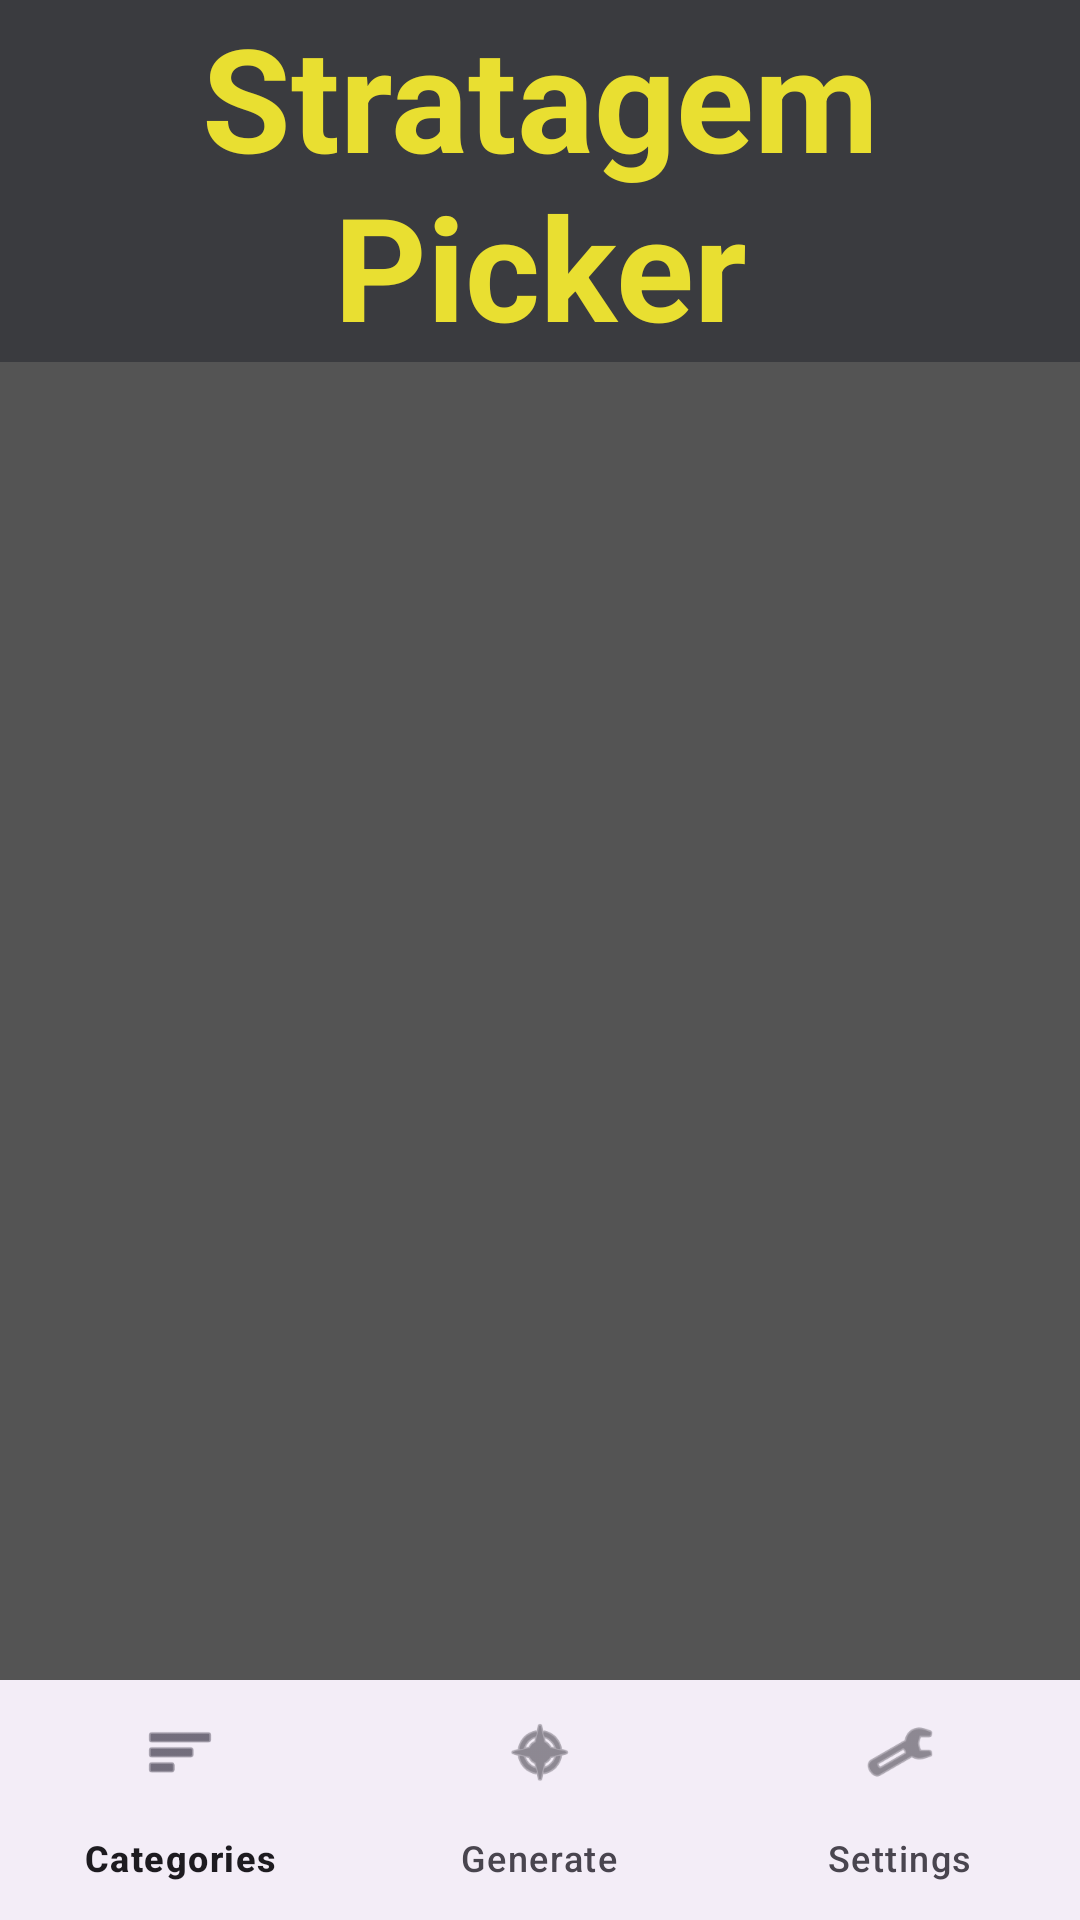

Here is an Android app screen rendered from its layout file. Give the layout XML and the strings, colors and styles it references.
<!-- AndroidManifest.xml: application theme Theme.StratagemPicker -->
<!-- res/layout/activity_main.xml -->
<?xml version="1.0" encoding="utf-8"?>
<androidx.constraintlayout.widget.ConstraintLayout xmlns:android="http://schemas.android.com/apk/res/android"
    xmlns:app="http://schemas.android.com/apk/res-auto"
    xmlns:tools="http://schemas.android.com/tools"
    android:id="@+id/main"
    android:layout_width="match_parent"
    android:layout_height="match_parent"
    tools:context=".Activities.MainActivity">

    <androidx.constraintlayout.widget.ConstraintLayout
        android:id="@+id/linearLayout2"
        android:layout_width="match_parent"
        android:layout_height="match_parent"
        android:background="@color/light_grey">

        <TextView
            android:id="@+id/main_activity_header"
            android:layout_width="0dp"
            android:layout_height="wrap_content"
            android:background="@color/dark_grey"
            android:text="@string/app_name"
            android:textAlignment="center"
            android:textColor="@color/yellow"
            android:textSize="48sp"
            android:textStyle="bold"
            app:layout_constraintEnd_toEndOf="parent"
            app:layout_constraintStart_toStartOf="parent"
            app:layout_constraintTop_toTopOf="parent" />

        <androidx.fragment.app.FragmentContainerView
            android:id="@+id/main_activity_frag_contain"
            android:layout_width="0dp"
            android:layout_height="0dp"
            app:layout_constraintBottom_toTopOf="@+id/main_activity_bottom_nav"
            app:layout_constraintEnd_toEndOf="parent"
            app:layout_constraintStart_toStartOf="parent"
            app:layout_constraintTop_toBottomOf="@+id/main_activity_header" />

        <com.google.android.material.bottomnavigation.BottomNavigationView
            android:id="@+id/main_activity_bottom_nav"
            android:layout_width="0dp"
            android:layout_height="wrap_content"
            app:layout_constraintBottom_toBottomOf="parent"
            app:layout_constraintEnd_toEndOf="parent"
            app:layout_constraintStart_toStartOf="parent"
            app:menu="@menu/bottom_nav_items" />
    </androidx.constraintlayout.widget.ConstraintLayout>
</androidx.constraintlayout.widget.ConstraintLayout>
<!-- resources referenced by this layout -->
<resources>
  <color name="dark_grey">#3a3b3f</color>
  <color name="light_grey">#545454</color>
  <color name="yellow">#e9df31</color>
  <string name="app_name">Stratagem Picker</string>
  <style name="Theme.StratagemPicker" parent="Base.Theme.StratagemPicker" />
  <style name="Base.Theme.StratagemPicker" parent="Theme.Material3.DayNight.NoActionBar">
          
          
      </style>
</resources>
